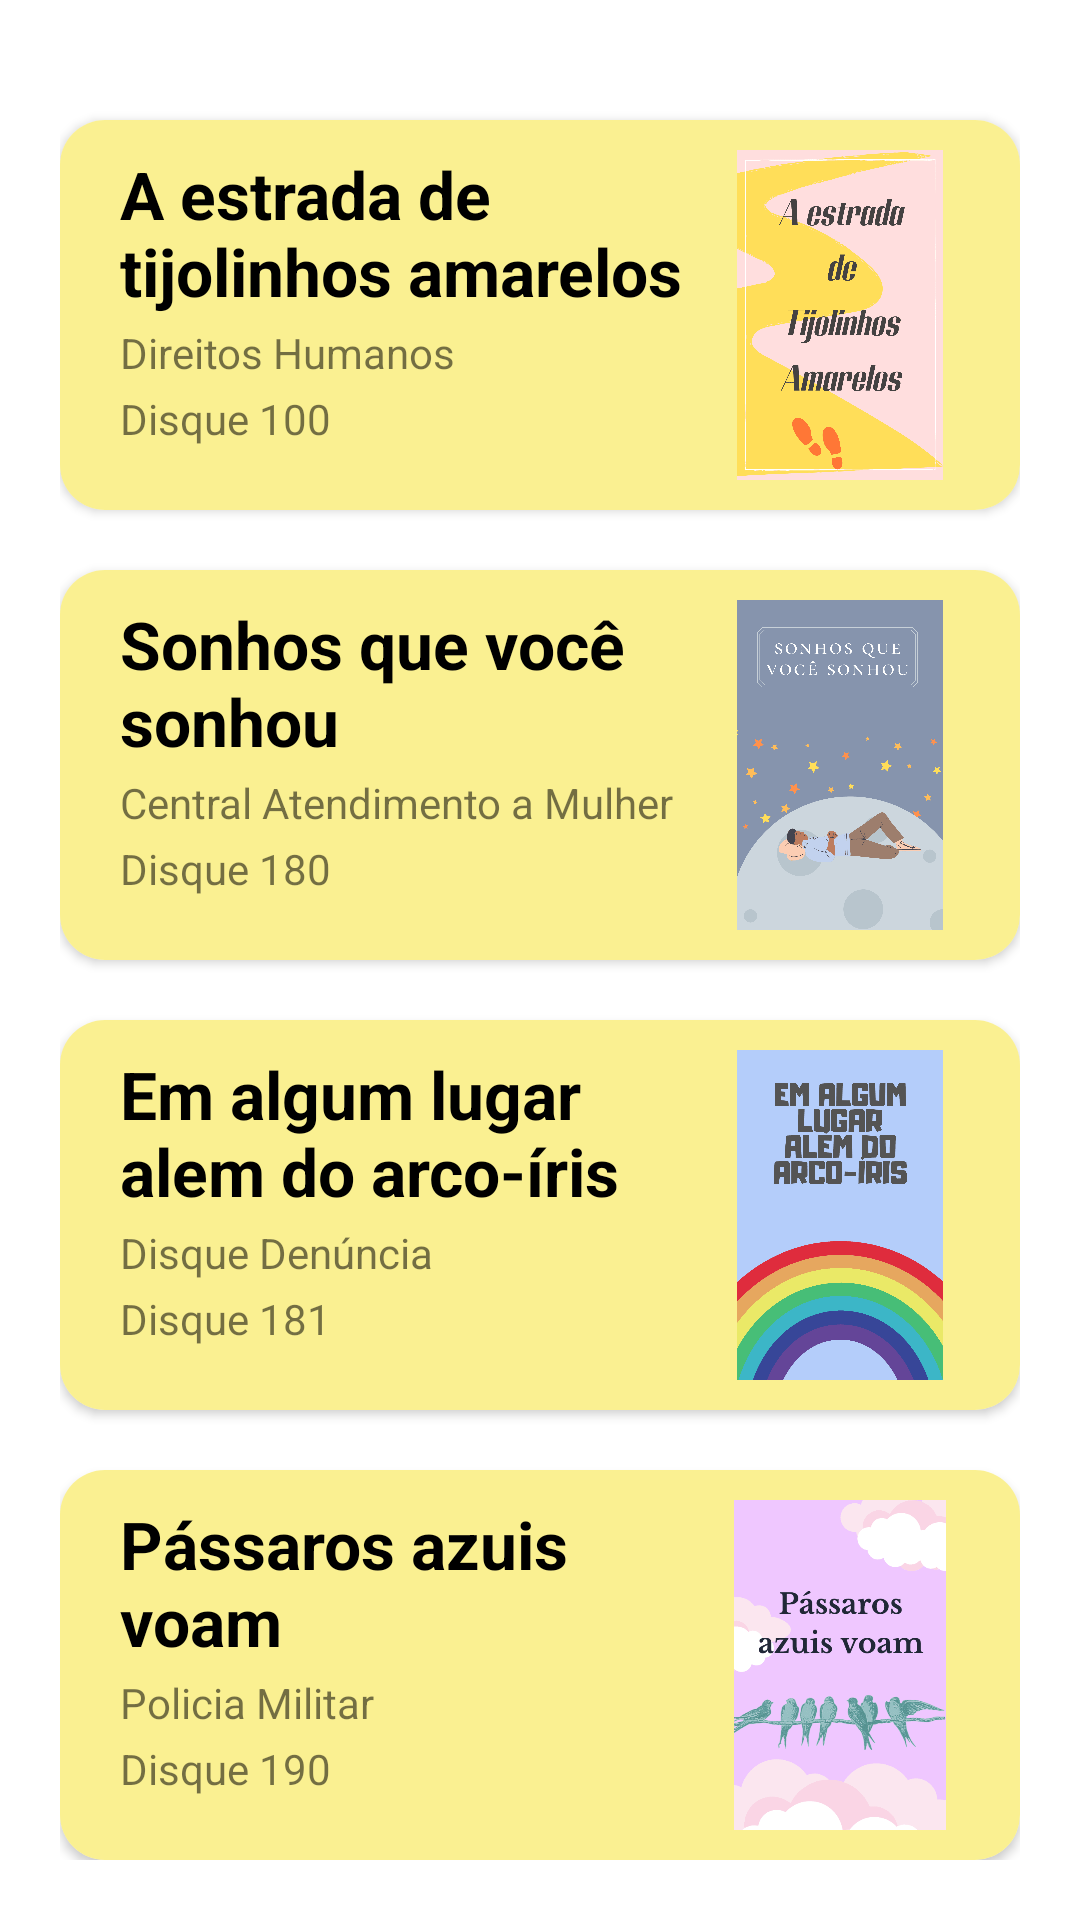

This screen was rendered from an Android layout file. Write that file and the resources it references.
<!-- AndroidManifest.xml: application theme Theme.AppDorothy -->
<!-- res/layout/fragment_info.xml -->
<?xml version="1.0" encoding="utf-8"?>
<FrameLayout xmlns:android="http://schemas.android.com/apk/res/android"
    xmlns:tools="http://schemas.android.com/tools"
    android:layout_width="match_parent"
    android:layout_height="match_parent"
    android:background="@color/white"
    xmlns:app="http://schemas.android.com/apk/res-auto"
    tools:context=".fragments.InfoFragment"
    >

    

<ScrollView
    android:layout_width="match_parent"
    android:layout_height="match_parent">

<LinearLayout
    android:layout_width="match_parent"
    android:layout_height="match_parent"
    android:orientation="vertical"
    android:padding="20dp">

    <LinearLayout
        android:layout_width="match_parent"
        android:layout_height="wrap_content"
        android:orientation="vertical">

    </LinearLayout>

    <LinearLayout
        android:layout_width="match_parent"
        android:layout_height="wrap_content"
        android:orientation="vertical">

        <androidx.cardview.widget.CardView
            android:id="@+id/cd_100"
            android:layout_width="match_parent"
            android:layout_height="130dp"
            app:cardCornerRadius="15dp"
            android:layout_marginTop="20dp"
            >
            <RelativeLayout
                android:layout_width="match_parent"
                android:layout_height="match_parent"
                android:background="@color/amarelo"
                android:padding="10dp">

                <androidx.appcompat.widget.AppCompatTextView
                    android:id="@+id/t1"
                    android:layout_width="wrap_content"
                    android:layout_height="wrap_content"
                    android:layout_marginLeft="10dp"
                    android:maxWidth="200dp"
                    android:text="A estrada de tijolinhos amarelos"
                    android:textColor="@color/black"
                    android:textSize="22sp"
                    android:textStyle="bold" />
                <androidx.appcompat.widget.AppCompatTextView
                    android:id="@+id/tv_direito"
                    android:layout_width="wrap_content"
                    android:layout_height="wrap_content"
                    android:text="Direitos Humanos"
                    android:layout_below="@+id/t1"
                    android:layout_marginLeft="10dp"
                    android:layout_marginTop="3dp"
                    />

                <androidx.appcompat.widget.AppCompatTextView
                    android:layout_width="wrap_content"
                    android:layout_height="wrap_content"
                    android:layout_below="@+id/tv_direito"
                    android:layout_marginLeft="10dp"
                    android:layout_marginTop="3dp"
                    android:text="Disque 100" />


                <ImageView
                    android:layout_width="100dp"
                    android:layout_height="120dp"
                    android:layout_alignParentRight="true"
                    android:maxHeight="100dp"
                    android:src="@drawable/capa1"></ImageView>


            </RelativeLayout>
        </androidx.cardview.widget.CardView>
        <androidx.cardview.widget.CardView
            android:id="@+id/cd_180"
            android:layout_width="match_parent"
            android:layout_height="130dp"
            app:cardCornerRadius="15dp"
            android:layout_marginTop="20dp"
            >
            <RelativeLayout
                android:layout_width="match_parent"
                android:layout_height="match_parent"
                android:background="@color/amarelo"
                android:padding="10dp">

                <androidx.appcompat.widget.AppCompatTextView
                    android:id="@+id/t2"
                    android:layout_width="wrap_content"
                    android:layout_height="wrap_content"
                    android:layout_marginLeft="10dp"
                    android:maxWidth="200dp"
                    android:text="Sonhos que você sonhou"
                    android:textColor="@color/black"
                    android:textSize="22sp"
                    android:textStyle="bold" />

                <androidx.appcompat.widget.AppCompatTextView
                    android:id="@+id/tv_mulher"
                    android:layout_width="wrap_content"
                    android:layout_height="wrap_content"
                    android:layout_below="@+id/t2"
                    android:layout_marginLeft="10dp"
                    android:layout_marginTop="3dp"
                    android:text="Central Atendimento a Mulher" />

                <androidx.appcompat.widget.AppCompatTextView
                    android:layout_width="wrap_content"
                    android:layout_height="wrap_content"
                    android:layout_below="@+id/tv_mulher"
                    android:layout_marginLeft="10dp"
                    android:layout_marginTop="3dp"
                    android:text="Disque 180" />

                <ImageView
                    android:layout_width="100dp"
                    android:layout_height="120dp"
                    android:layout_alignParentRight="true"
                    android:maxHeight="120dp"
                    android:src="@drawable/capa2"></ImageView>


            </RelativeLayout>
        </androidx.cardview.widget.CardView>
        <androidx.cardview.widget.CardView
            android:id="@+id/cd_181"
            android:layout_width="match_parent"
            android:layout_height="130dp"
            app:cardCornerRadius="15dp"
            android:layout_marginTop="20dp"
            >
            <RelativeLayout
                android:layout_width="match_parent"
                android:layout_height="match_parent"
                android:background="@color/amarelo"
                android:padding="10dp">

                <androidx.appcompat.widget.AppCompatTextView
                    android:id="@+id/t3"
                    android:layout_width="wrap_content"
                    android:layout_height="wrap_content"
                    android:layout_marginLeft="10dp"
                    android:maxWidth="200dp"
                    android:text="Em algum lugar alem do arco-íris"
                    android:textColor="@color/black"
                    android:textSize="22sp"
                    android:textStyle="bold" />

                <androidx.appcompat.widget.AppCompatTextView
                    android:id="@+id/tv_denuncia"
                    android:layout_width="wrap_content"
                    android:layout_height="wrap_content"
                    android:layout_below="@+id/t3"
                    android:layout_marginLeft="10dp"
                    android:layout_marginTop="3dp"
                    android:text="Disque Denúncia" />

                <androidx.appcompat.widget.AppCompatTextView
                    android:layout_width="wrap_content"
                    android:layout_height="wrap_content"
                    android:layout_below="@+id/tv_denuncia"
                    android:layout_marginLeft="10dp"
                    android:layout_marginTop="3dp"
                    android:text="Disque 181"

                    />

                <ImageView
                    android:layout_width="100dp"
                    android:layout_height="120dp"
                    android:layout_alignParentRight="true"
                    android:maxHeight="120dp"
                    android:src="@drawable/capa3"></ImageView>


            </RelativeLayout>
        </androidx.cardview.widget.CardView>
        <androidx.cardview.widget.CardView
            android:id="@+id/cd_190"
            android:layout_width="match_parent"
            android:layout_height="130dp"
            app:cardCornerRadius="15dp"
            android:layout_marginTop="20dp"
            >
            <RelativeLayout
                android:layout_width="match_parent"
                android:layout_height="match_parent"
                android:background="@color/amarelo"
                android:padding="10dp">

                <androidx.appcompat.widget.AppCompatTextView
                    android:id="@+id/t4"
                    android:layout_width="wrap_content"
                    android:layout_height="wrap_content"
                    android:layout_marginLeft="10dp"
                    android:maxWidth="200dp"
                    android:text="Pássaros azuis voam"
                    android:textColor="@color/black"
                    android:textSize="22sp"
                    android:textStyle="bold" />

                <androidx.appcompat.widget.AppCompatTextView
                    android:id="@+id/tv_militar"
                    android:layout_width="wrap_content"
                    android:layout_height="wrap_content"
                    android:layout_below="@+id/t4"
                    android:layout_marginLeft="10dp"
                    android:layout_marginTop="3dp"
                    android:text="Policia Militar" />

                <androidx.appcompat.widget.AppCompatTextView
                    android:layout_width="wrap_content"
                    android:layout_height="wrap_content"
                    android:layout_below="@+id/tv_militar"
                    android:layout_marginLeft="10dp"
                    android:layout_marginTop="3dp"
                    android:text="Disque 190" />

                <ImageView
                    android:layout_width="100dp"
                    android:layout_height="120dp"
                    android:layout_alignParentRight="true"
                    android:maxHeight="120dp"
                    android:src="@drawable/capa4"></ImageView>


            </RelativeLayout>
        </androidx.cardview.widget.CardView>


    </LinearLayout>

</LinearLayout>
    </ScrollView>
</FrameLayout>
<!-- resources referenced by this layout -->
<resources>
  <color name="amarelo">#FAF091</color>
  <color name="black">#FF000000</color>
  <color name="white">#FFFFFFFF</color>
  <!-- drawable capa1: png bitmap (drawable, 38896 bytes) -->
  <!-- drawable capa2: png bitmap (drawable, 33057 bytes) -->
  <!-- drawable capa3: png bitmap (drawable, 26664 bytes) -->
  <!-- drawable capa4: png bitmap (drawable, 20490 bytes) -->
  <style name="Theme.AppDorothy" parent="Theme.MaterialComponents.Light.NoActionBar">
          
          <item name="colorPrimary">@color/purple_500</item>
          <item name="colorPrimaryVariant">@color/black</item>
          <item name="colorOnPrimary">@color/white</item>
          
          <item name="colorSecondary">@color/teal_200</item>
          <item name="colorSecondaryVariant">@color/teal_700</item>
          <item name="colorOnSecondary">@color/black</item>
          
          <item name="android:statusBarColor" tools:targetApi="l">@color/white</item>
          <item name="android:windowLightStatusBar" tools:targetApi="23">@color/white</item>
          
          <item name="windowActionBar">true</item>
          <item name="windowActionModeOverlay">true</item>
          <item name="windowActionBarOverlay">true</item>
          <item name="windowNoTitle">true</item>
      </style>
  <color name="purple_500">#FF6200EE</color>
  <color name="teal_200">#FF03DAC5</color>
  <color name="teal_700">#FF018786</color>
</resources>
